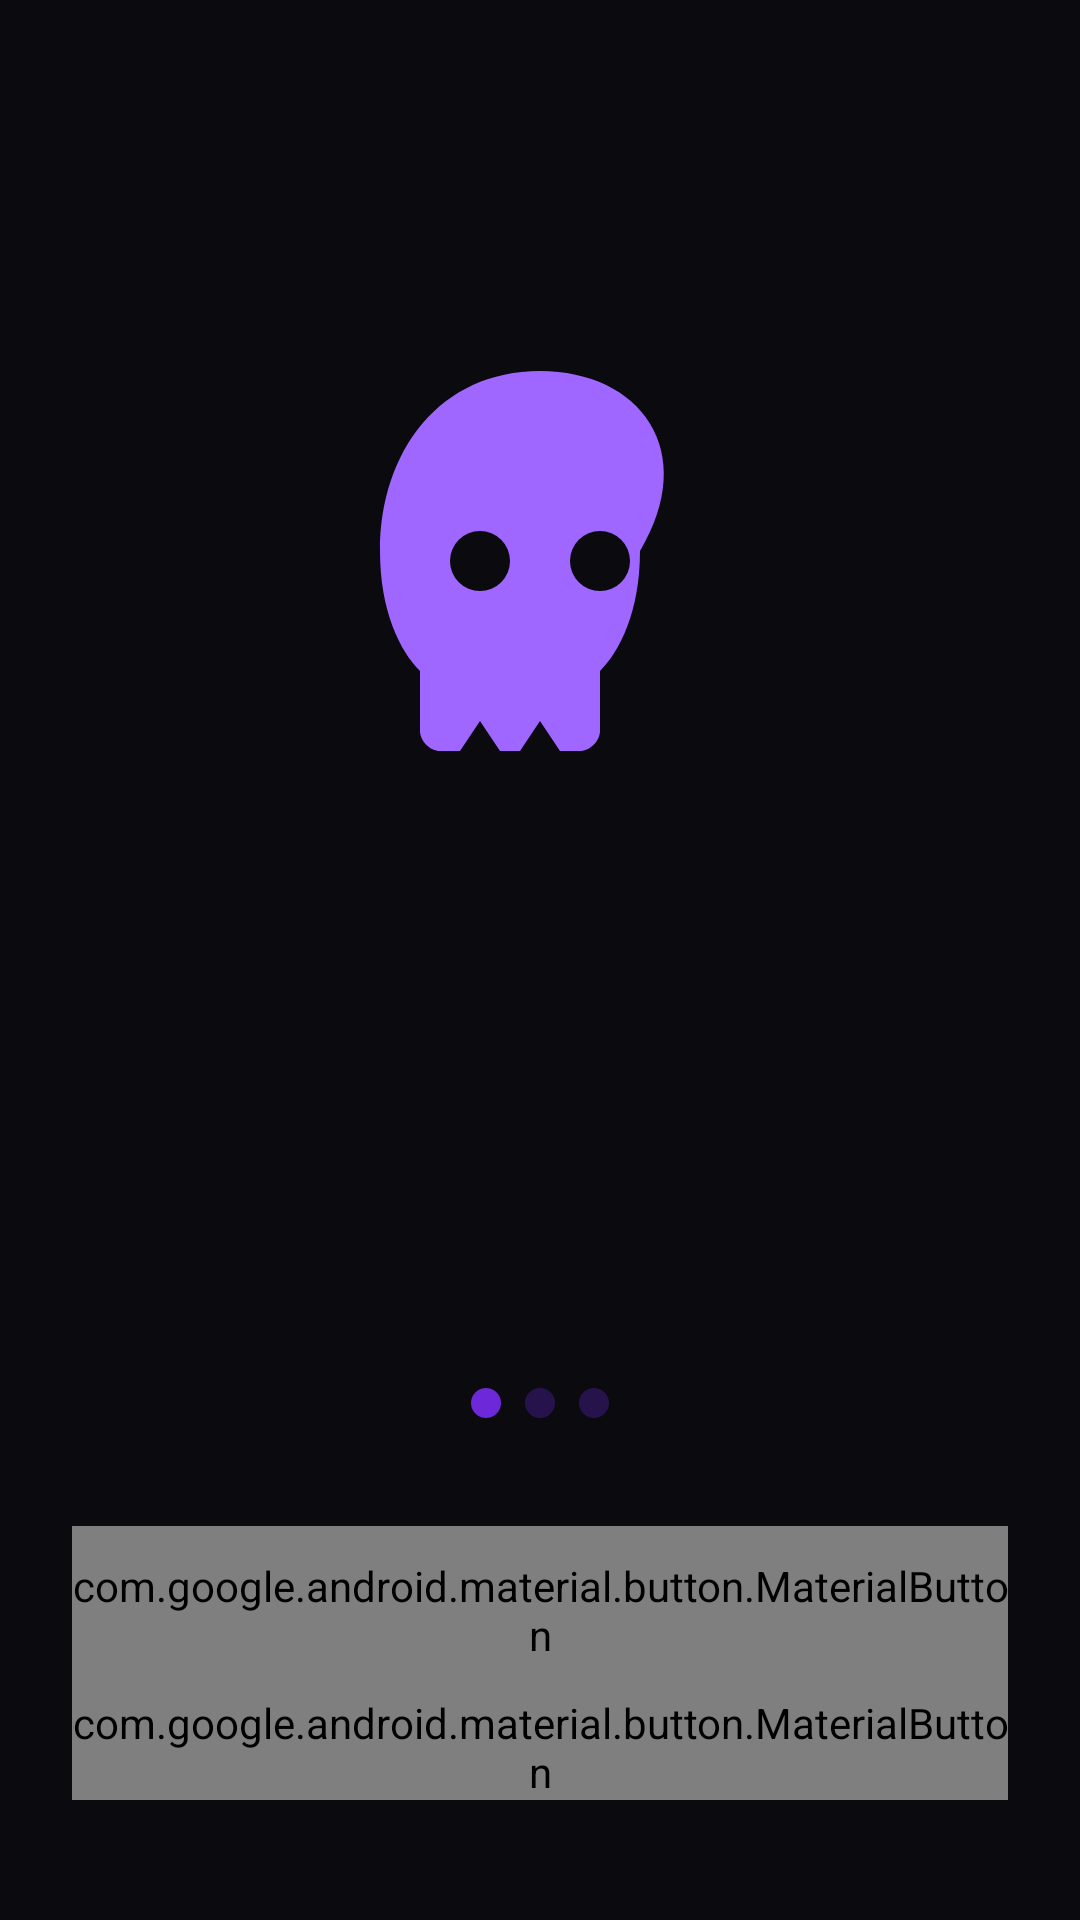

Reconstruct the res/layout file that produces this screen, plus the resources it refers to.
<!-- AndroidManifest.xml: application theme Theme.GhostTalk -->
<!-- res/layout/fragment_onboarding.xml -->
<?xml version="1.0" encoding="utf-8"?>
<androidx.constraintlayout.widget.ConstraintLayout xmlns:android="http://schemas.android.com/apk/res/android"
    xmlns:app="http://schemas.android.com/apk/res-auto"
    android:layout_width="match_parent"
    android:layout_height="match_parent"
    android:background="@color/ghost_black"
    android:padding="24dp">

    <ImageView
        android:id="@+id/ivGhost"
        android:layout_width="160dp"
        android:layout_height="160dp"
        android:contentDescription="@null"
        android:src="@drawable/ic_ghost_1"
        app:layout_constraintBottom_toTopOf="@id/tvTitle"
        app:layout_constraintEnd_toEndOf="parent"
        app:layout_constraintStart_toStartOf="parent"
        app:layout_constraintTop_toTopOf="parent"
        app:layout_constraintVertical_chainStyle="packed" />

    <TextView
        android:id="@+id/tvTitle"
        android:layout_width="0dp"
        android:layout_height="wrap_content"
        android:layout_marginTop="32dp"
        android:gravity="center"
        android:textColor="@color/ghost_text_primary"
        android:textSize="24sp"
        android:textStyle="bold"
        app:layout_constraintBottom_toTopOf="@id/tvDescription"
        app:layout_constraintEnd_toEndOf="parent"
        app:layout_constraintStart_toStartOf="parent"
        app:layout_constraintTop_toBottomOf="@id/ivGhost" />

    <TextView
        android:id="@+id/tvDescription"
        android:layout_width="0dp"
        android:layout_height="wrap_content"
        android:layout_marginTop="16dp"
        android:gravity="center"
        android:lineSpacingExtra="4dp"
        android:textColor="@color/ghost_text_secondary"
        android:textSize="16sp"
        app:layout_constraintBottom_toTopOf="@id/indicatorLayout"
        app:layout_constraintEnd_toEndOf="parent"
        app:layout_constraintStart_toStartOf="parent"
        app:layout_constraintTop_toBottomOf="@id/tvTitle" />

    <LinearLayout
        android:id="@+id/indicatorLayout"
        android:layout_width="wrap_content"
        android:layout_height="wrap_content"
        android:layout_marginBottom="32dp"
        android:orientation="horizontal"
        app:layout_constraintBottom_toTopOf="@id/btnNext"
        app:layout_constraintEnd_toEndOf="parent"
        app:layout_constraintStart_toStartOf="parent">

        <View
            android:id="@+id/indicator1"
            android:layout_width="10dp"
            android:layout_height="10dp"
            android:layout_margin="4dp"
            android:background="@drawable/bg_indicator" />
        <View
            android:id="@+id/indicator2"
            android:layout_width="10dp"
            android:layout_height="10dp"
            android:layout_margin="4dp"
            android:alpha="0.3"
            android:background="@drawable/bg_indicator" />
        <View
            android:id="@+id/indicator3"
            android:layout_width="10dp"
            android:layout_height="10dp"
            android:layout_margin="4dp"
            android:alpha="0.3"
            android:background="@drawable/bg_indicator" />
    </LinearLayout>

    <com.google.android.material.button.MaterialButton
        android:id="@+id/btnNext"
        android:layout_width="0dp"
        android:layout_height="56dp"
        android:text="@string/next"
        app:layout_constraintBottom_toTopOf="@id/btnSkip"
        app:layout_constraintEnd_toEndOf="parent"
        app:layout_constraintStart_toStartOf="parent" />

    <com.google.android.material.button.MaterialButton
        android:id="@+id/btnSkip"
        style="@style/GhostButton.Outlined"
        android:layout_width="wrap_content"
        android:layout_height="wrap_content"
        android:layout_marginBottom="16dp"
        android:text="@string/skip"
        app:layout_constraintBottom_toBottomOf="parent"
        app:layout_constraintEnd_toEndOf="parent"
        app:layout_constraintStart_toStartOf="parent" />

</androidx.constraintlayout.widget.ConstraintLayout>
<!-- resources referenced by this layout -->
<resources>
  <color name="ghost_black">#FF0A0A0F</color>
  <color name="ghost_text_primary">#FF1F1235</color>
  <color name="ghost_text_secondary">#FF6B5E7A</color>
  <!-- drawable bg_indicator (drawable) -->
  <?xml version="1.0" encoding="utf-8"?>
  <shape xmlns:android="http://schemas.android.com/apk/res/android"
      android:shape="oval">
      <solid android:color="@color/ghost_purple" />
  </shape>
  <!-- drawable ic_ghost_1 (drawable) -->
  <?xml version="1.0" encoding="utf-8"?>
  <vector xmlns:android="http://schemas.android.com/apk/res/android"
      android:width="48dp"
      android:height="48dp"
      android:viewportWidth="48"
      android:viewportHeight="48">
      <path
          android:fillColor="#9F67FF"
          android:pathData="M24,4C14,4 8,12 8,22c0,6 2,10 4,12v6c0,1 1,2 2,2h2l2,-3 2,3h2l2,-3 2,3h2c1,0 2,-1 2,-2v-6c2,-2 4,-6 4,-12C40,12 34,4 24,4zM18,20a3,3 0,1 1,0 6,3,3 0,0 1,0 -6zM30,20a3,3 0,1 1,0 6,3,3 0,0 1,0 -6z" />
  </vector>
  <string name="next">Next</string>
  <string name="skip">Skip</string>
  <style name="Theme.GhostTalk" parent="android:Theme.Material.Light.NoActionBar">
          <item name="android:statusBarColor">@android:color/transparent</item>
          <item name="android:navigationBarColor">@android:color/transparent</item>
          <item name="android:windowLightStatusBar">true</item>
      </style>
  <color name="ghost_purple">#FF6D28D9</color>
</resources>
